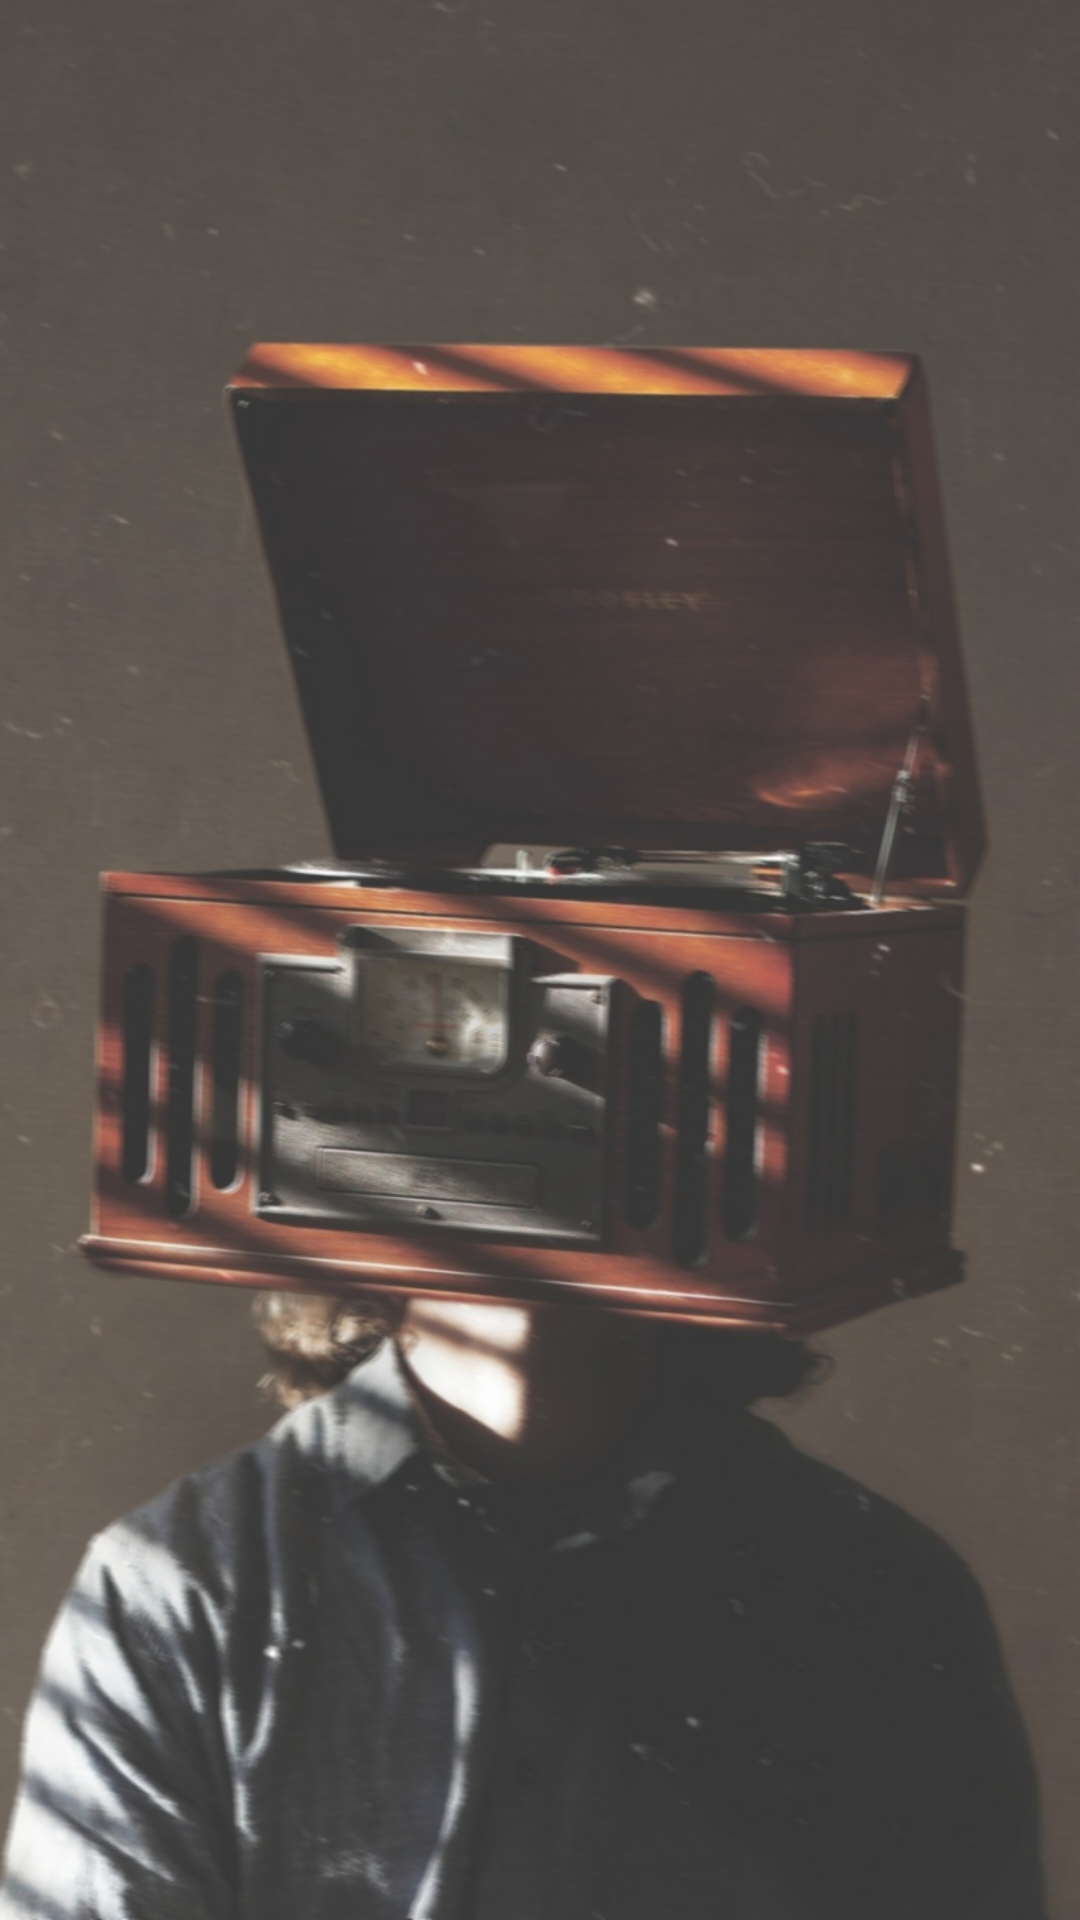

The Android layout XML behind this screen, and the referenced resources:
<!-- AndroidManifest.xml: activity theme Theme.AppCompat.DayNight.DarkActionBar -->
<!-- res/layout/activity_main.xml -->
<?xml version="1.0" encoding="utf-8"?>
<android.support.constraint.ConstraintLayout
    xmlns:android="http://schemas.android.com/apk/res/android"
    xmlns:app="http://schemas.android.com/apk/res-auto"
    xmlns:tools="http://schemas.android.com/tools"
    android:layout_width="match_parent"
    android:layout_height="match_parent"
    tools:context="com.example.aspirees15.musicplayer.MainActivity">

    <LinearLayout
        android:layout_width="fill_parent"
        android:layout_height="fill_parent"
        android:orientation="vertical"
        android:background="@drawable/digital"
        tools:context=".MainActivity">

        <ListView
            android:layout_width="fill_parent"
            android:layout_height="wrap_content"
            android:id="@+id/songList"></ListView>

    </LinearLayout>

</android.support.constraint.ConstraintLayout>
<!-- resources referenced by this layout -->
<resources>
  <!-- drawable digital: jpg bitmap (drawable, 409096 bytes) -->
</resources>
